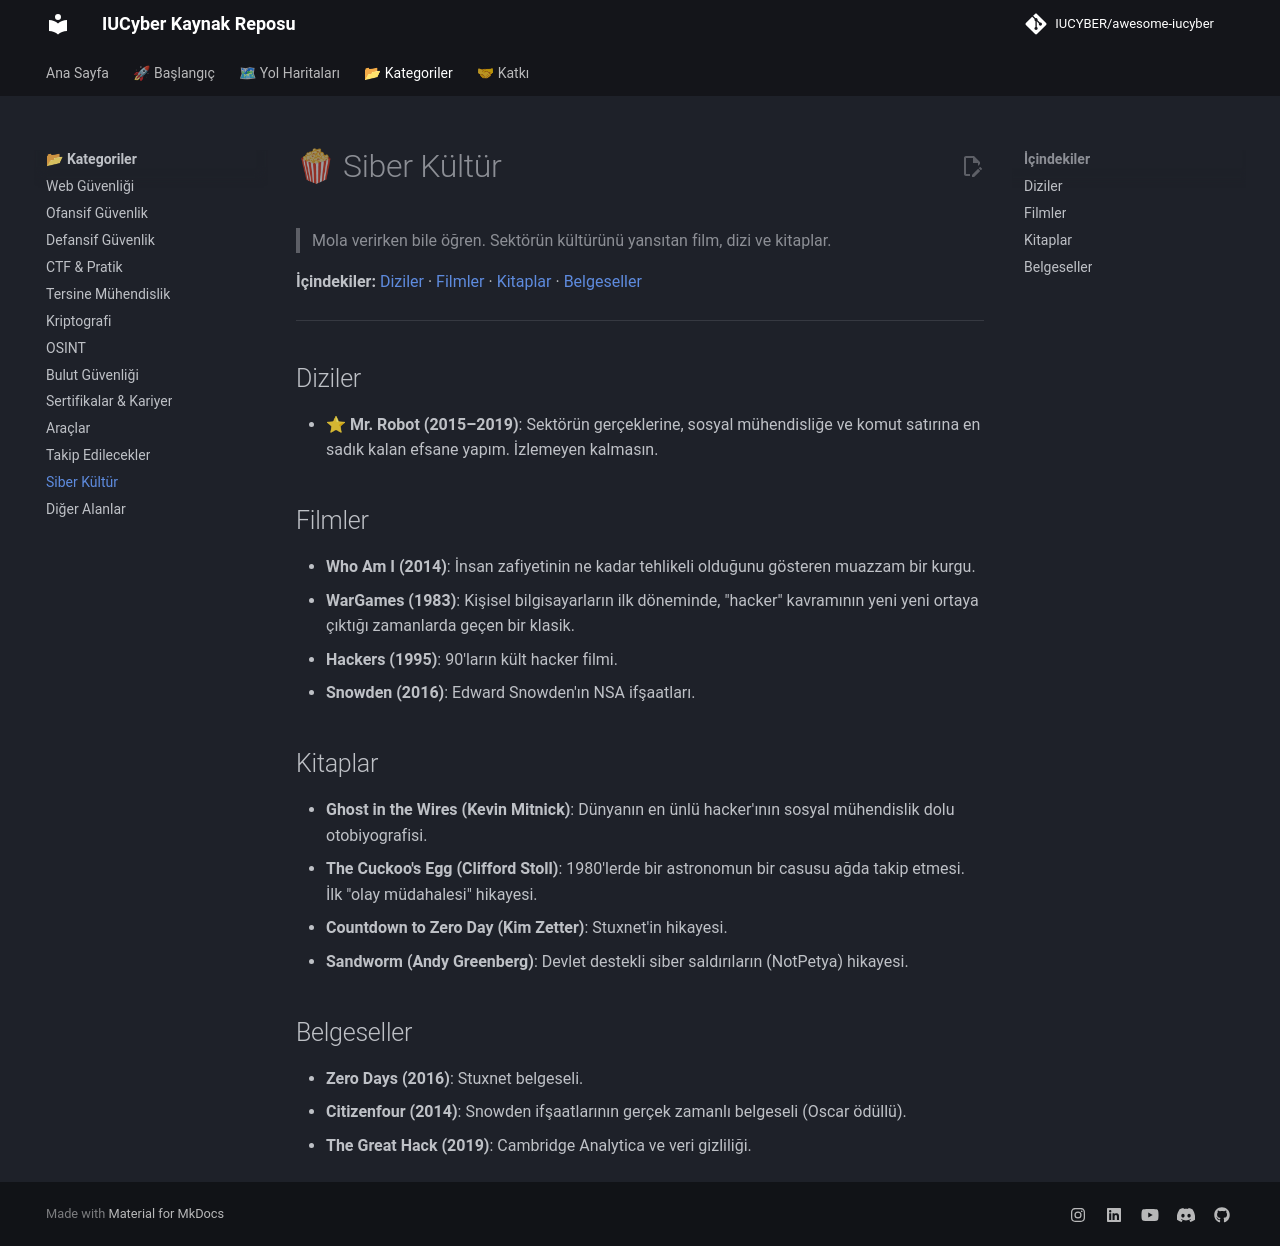

repository: IUCYBER/awesome-iucyber · page: 13-siber-kultur/index.html · generator: mkdocs

# 🍿 Siber Kültür

> Mola verirken bile öğren. Sektörün kültürünü yansıtan film, dizi ve kitaplar.

**İçindekiler:** [Diziler](#diziler) · [Filmler](#filmler) · [Kitaplar](#kitaplar) · [Belgeseller](#belgeseller)

---

## Diziler

- ⭐ **Mr. Robot (2015–2019)**: Sektörün gerçeklerine, sosyal mühendisliğe ve komut satırına en sadık kalan efsane yapım. İzlemeyen kalmasın.

## Filmler

- **Who Am I (2014)**: İnsan zafiyetinin ne kadar tehlikeli olduğunu gösteren muazzam bir kurgu.
- **WarGames (1983)**: Kişisel bilgisayarların ilk döneminde, "hacker" kavramının yeni yeni ortaya çıktığı zamanlarda geçen bir klasik.
- **Hackers (1995)**: 90'ların kült hacker filmi.
- **Snowden (2016)**: Edward Snowden'ın NSA ifşaatları.

## Kitaplar

- **Ghost in the Wires (Kevin Mitnick)**: Dünyanın en ünlü hacker'ının sosyal mühendislik dolu otobiyografisi.
- **The Cuckoo's Egg (Clifford Stoll)**: 1980'lerde bir astronomun bir casusu ağda takip etmesi. İlk "olay müdahalesi" hikayesi.
- **Countdown to Zero Day (Kim Zetter)**: Stuxnet'in hikayesi.
- **Sandworm (Andy Greenberg)**: Devlet destekli siber saldırıların (NotPetya) hikayesi.

## Belgeseller

- **Zero Days (2016)**: Stuxnet belgeseli.
- **Citizenfour (2014)**: Snowden ifşaatlarının gerçek zamanlı belgeseli (Oscar ödüllü).
- **The Great Hack (2019)**: Cambridge Analytica ve veri gizliliği.
